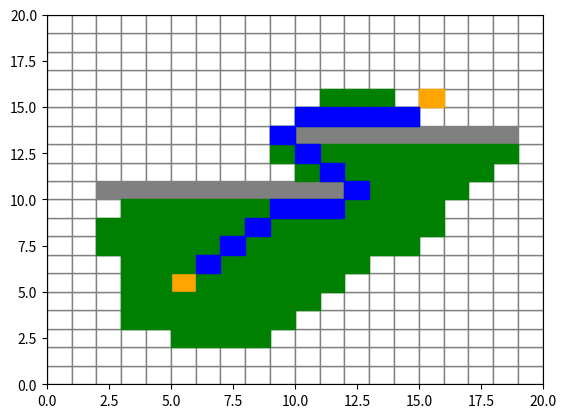

Write Python code to recreate this figure.
import matplotlib.pyplot as plt
import math
from collections import deque
from matplotlib.patches import Rectangle

MAP_SIZE = 20
SQRT_2 = math.sqrt(2)

def pow2(a):
    return a*a


# 点的定义
class Vector2:
    x = 0
    y = 0

    def __init__(self, x, y):
        self.x = x
        self.y = y

    def __add__(self, other):
        return Vector2(self.x + other.x, self.y + other.y)

    def __eq__(self, other):
        return self.x == other.x and self.y == other.y


# 树结构，用于回溯路径
class Vector2Node:
    pos = None  # 当前的x、y位置
    frontNode = None    # 当前节点的前置节点
    childNodes = None   # 当前节点的后置节点们
    g = 0   # 起点到当前界面所经过的距离
    h = 0   # 启发值
    D = 1

    def __init__(self, pos):
        self.pos = pos
        self.childNodes = []

    def f(self):
        return self.g + self.h

    def calcGH(self, targetPos):
        self.g = self.frontNode.g + math.sqrt(pow2(self.pos.x - self.frontNode.pos.x) + pow2(self.pos.y - self.frontNode.pos.y))
        dx = abs(targetPos.x - self.pos.x)
        dy = abs(targetPos.y - self.pos.y)
        self.h = (dx + dy + (SQRT_2 - 2) * min(dx, dy)) * self.D 


NEIGHBOR_DISES = [ Vector2(1, 0), Vector2(1, 1), Vector2(0, 1), Vector2(-1, 1), Vector2(-1, 0), Vector2(-1, -1), Vector2(0, -1), Vector2(1, -1)]


# 地图
class Map:
    map = None  # 地图，0是空位，1是障碍
    startPoint = None   # 起始点
    endPoint = None # 终点

    tree = None # 已经搜寻过的节点，是closed的集合
    foundEndNode = None # 寻找到的终点，用于判断算法结束

    addNodeCallback = None

    def __init__(self, startPoint, endPoint):
        self.startPoint = startPoint
        self.endPoint = endPoint
        row = [0]*MAP_SIZE
        self.map = []
        for i in range(MAP_SIZE):
            self.map.append(row.copy())

    # 判断当前点是否超出范围
    def isOutBound(self, pos):
        return pos.x < 0 or pos.y < 0 or pos.x >= MAP_SIZE or pos.y >= MAP_SIZE
    
    # 判断当前点是否是障碍点
    def isObstacle(self, pos):
        return self.map[pos.y][pos.x] == 1

    # 判断当前点是否已经遍历过
    def isClosedPos(self, pos):
        if self.tree == None:
            return False
        nodes = []
        nodes.append(self.tree)
        while len(nodes) != 0:
            node = nodes.pop()
            if node.pos == pos:
                return True
            if node.childNodes != None:
                for nodeTmp in node.childNodes:
                    nodes.append(nodeTmp)
        return False

    # 获取周围可遍历的邻居节点
    def getNeighbors(self, pos):
        result = []
        for neighborDis in NEIGHBOR_DISES:
            newPos = pos + neighborDis
            if self.isOutBound(newPos) or self.isObstacle(newPos) or self.isClosedPos(newPos):
                continue
            result.append(newPos)
        return result

    def process(self):
        # 初始化open集合，并把起始点放入
        willProcessNodes = deque()
        self.tree = Vector2Node(self.startPoint)
        willProcessNodes.append(self.tree)

        # 开始迭代，直到找到终点，或找完了所有能找的点
        while self.foundEndNode == None and len(willProcessNodes) != 0:
            # 寻找下一个最合适的点，这里是最关键的函数，决定了使用什么算法
            node = self.popLowGHNode(willProcessNodes)

            if self.addNodeCallback != None:
                self.addNodeCallback(node.pos)

            # 获取合适点周围所有的邻居
            neighbors = self.getNeighbors(node.pos)
            for neighbor in neighbors:
                # 初始化邻居，并计算g和h
                childNode = Vector2Node(neighbor)
                childNode.frontNode = node
                childNode.calcGH(self.endPoint)
                node.childNodes.append(childNode)

                # 添加到open集合中
                willProcessNodes.append(childNode)

                # 找到了终点
                if neighbor == self.endPoint :
                    self.foundEndNode = childNode
    
    # 广度优先，直接弹出先遍历到的节点
    def popLeftNode(self, willProcessNodes):
        return willProcessNodes.popleft()
    
    # dijkstra，寻找g最小的节点
    def popLowGNode(self, willProcessNodes):
        foundNode = None
        for node in willProcessNodes:
            if foundNode == None:
                foundNode = node
            else:
                if node.g < foundNode.g:
                    foundNode = node
        if foundNode != None:
            willProcessNodes.remove(foundNode)
        return foundNode
    
    # A*，寻找f = g + h最小的节点
    def popLowGHNode(self, willProcessNodes):
        foundNode = None
        for node in willProcessNodes:
            if foundNode == None:
                foundNode = node
            else:
                if node.f() < foundNode.f():
                    foundNode = node
        if foundNode != None:
            willProcessNodes.remove(foundNode)
        return foundNode


GetBackGroundGrid = lambda x, y: Rectangle((x, y), width = 1, height = 1, edgecolor = 'gray', facecolor = 'w')
GetObstacleGrid = lambda x, y: Rectangle((x, y), width = 1, height = 1, color = 'gray')
GetStartEndGrid = lambda x, y: Rectangle((x, y), width = 1, height = 1, color = 'orange')
GetPathGrid = lambda x, y: Rectangle((x, y), width = 1, height = 1, color = 'green')
GetFoundPathGrid = lambda x, y: Rectangle((x, y), width = 1, height = 1, color = 'blue')


# 定义地图
startPoint = Vector2(5, 5)
endPoint = Vector2(15, 15)
map = Map(startPoint, endPoint)
for i in range(2, 12):
    map.map[10][i] = 1
for i in range(10, 19):
    map.map[13][i] = 1

# 绘制地图
ax = plt.gca()
ax.set_xlim([0, MAP_SIZE])
ax.set_ylim([0, MAP_SIZE])

for x in range(MAP_SIZE):
    for y in range(MAP_SIZE):
        if map.map[y][x] == 0:
            ax.add_patch(GetBackGroundGrid(x, y))
        else:
            ax.add_patch(GetObstacleGrid(x, y))

ax.add_patch(GetStartEndGrid(map.startPoint.x, map.startPoint.y))
ax.add_patch(GetStartEndGrid(map.endPoint.x, map.endPoint.y))


plt.ion()

# 增加节点添加回调
def AddPathGrid(pos):
    if pos == endPoint or pos == startPoint:
        return
    plt.pause(0.05)
    ax.add_patch(GetPathGrid(pos.x, pos.y))
map.addNodeCallback = AddPathGrid

# 运行算法
map.process()

# 显示寻找到的路径
if map.foundEndNode == None:
    print("没有找到终点")
else:
    nodes = []
    node = map.foundEndNode
    while node != None:
        nodes.append(node)
        node = node.frontNode
    
    for nodeTmp in nodes[::-1]:
        if nodeTmp.pos == startPoint or nodeTmp.pos == endPoint:
            continue
        plt.pause(0.05)
        ax.add_patch(GetFoundPathGrid(nodeTmp.pos.x, nodeTmp.pos.y))

plt.ioff()
plt.show()

